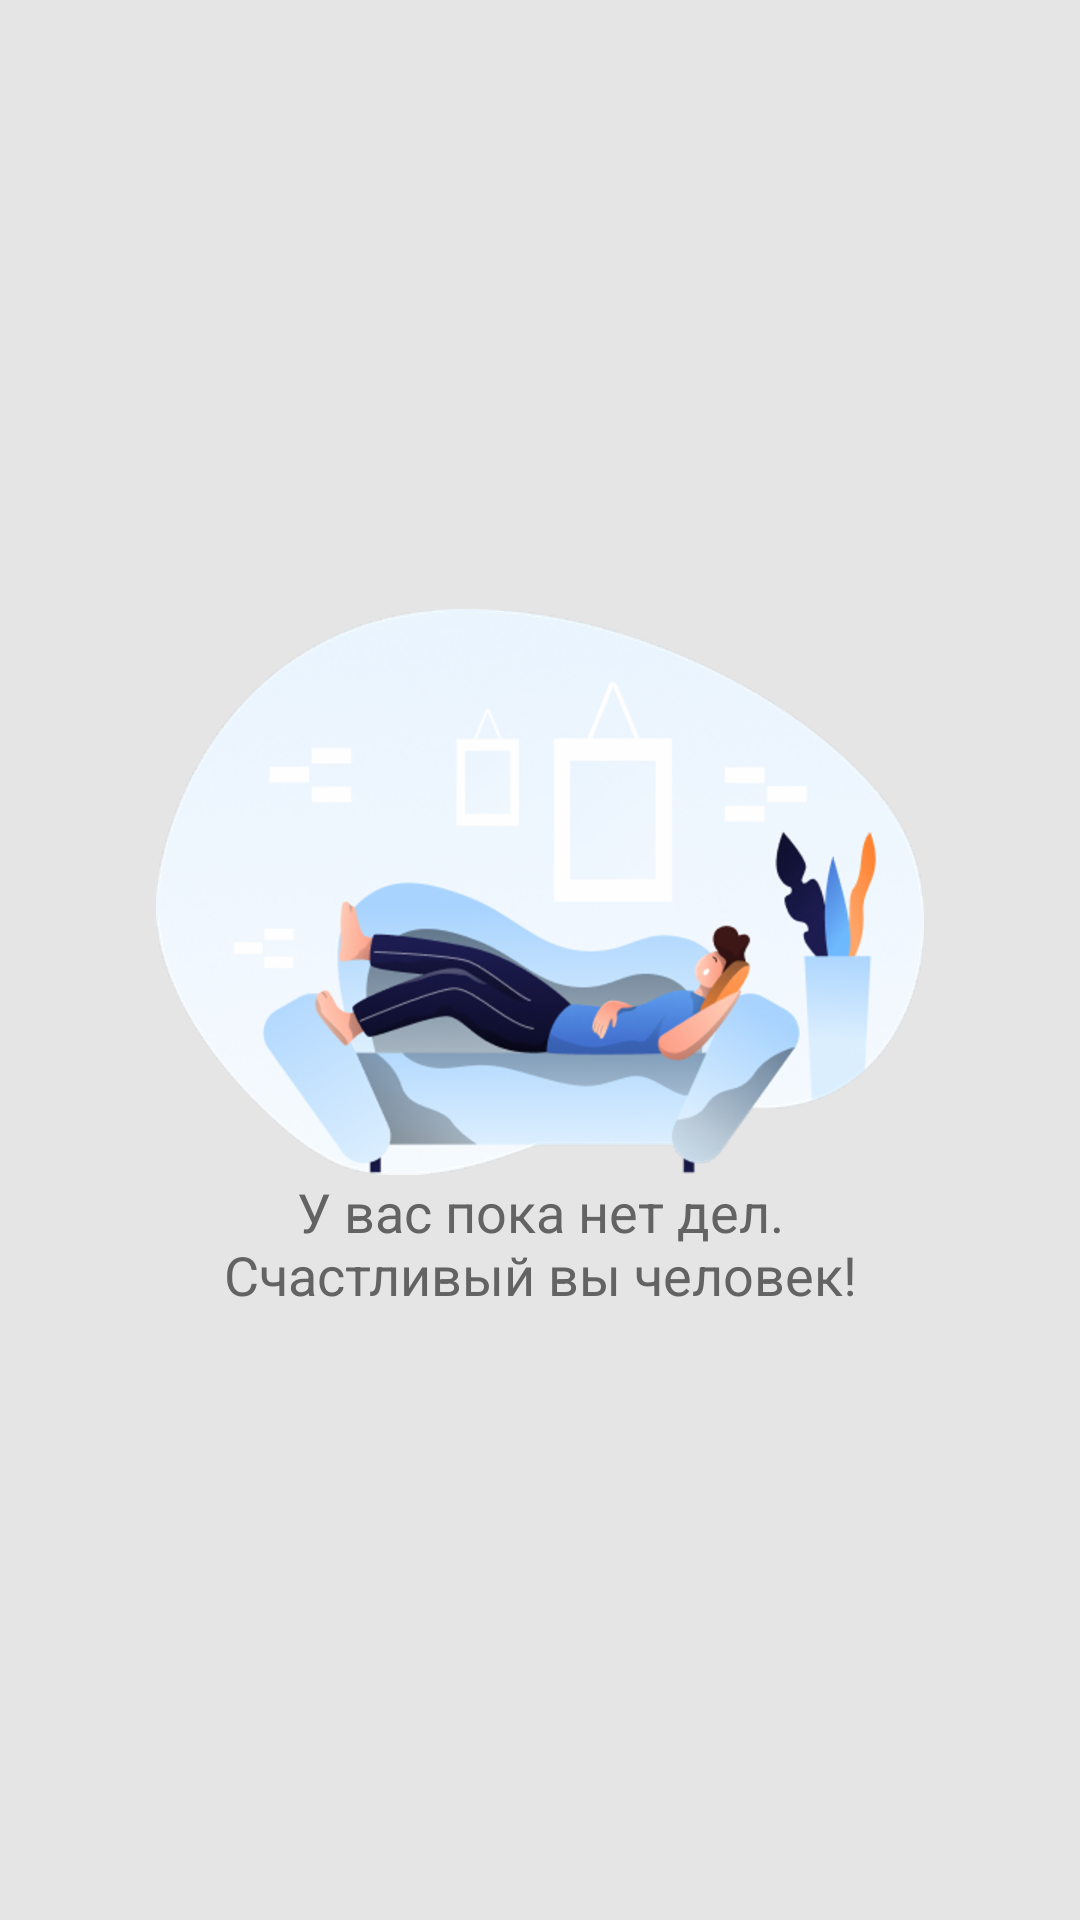

Reconstruct the res/layout file that produces this screen, plus the resources it refers to.
<!-- AndroidManifest.xml: application theme AppTheme -->
<!-- res/layout/content_main.xml -->
<?xml version="1.0" encoding="utf-8"?>
<androidx.constraintlayout.widget.ConstraintLayout xmlns:android="http://schemas.android.com/apk/res/android"
    xmlns:app="http://schemas.android.com/apk/res-auto"
    xmlns:tools="http://schemas.android.com/tools"
    android:id="@+id/view"
    android:layout_width="match_parent"
    android:layout_height="match_parent"
    android:background="@color/background"
    android:orientation="vertical"
    app:layout_behavior="@string/appbar_scrolling_view_behavior"
    tools:context=".view.tasks.MainActivity"
    tools:showIn="@layout/activity_main">

    <TextView
        android:id="@+id/placeholderView"
        android:layout_width="wrap_content"
        android:layout_height="wrap_content"
        android:layout_weight="1"
        android:drawableTop="@drawable/placeholder_image"
        android:gravity="center"
        android:text="@string/placeholder_text"
        android:textAlignment="center"
        android:textColor="#636363"
        android:textSize="18sp"
        app:layout_constraintBottom_toBottomOf="parent"
        app:layout_constraintEnd_toEndOf="parent"
        app:layout_constraintStart_toStartOf="parent"
        app:layout_constraintTop_toTopOf="parent" />

    <androidx.recyclerview.widget.RecyclerView
        android:id="@+id/recyclerView"
        android:layout_width="match_parent"
        android:layout_height="match_parent"
        android:visibility="gone"
        tools:layout_editor_absoluteX="1dp"
        tools:layout_editor_absoluteY="1dp">

    </androidx.recyclerview.widget.RecyclerView>

</androidx.constraintlayout.widget.ConstraintLayout>
<!-- res/layout/activity_main.xml (included above) -->
<?xml version="1.0" encoding="utf-8"?>
<androidx.coordinatorlayout.widget.CoordinatorLayout xmlns:android="http://schemas.android.com/apk/res/android"
    xmlns:app="http://schemas.android.com/apk/res-auto"
    xmlns:tools="http://schemas.android.com/tools"
    android:layout_width="match_parent"
    android:layout_height="match_parent"
    tools:context=".view.tasks.MainActivity">

    <com.google.android.material.appbar.AppBarLayout
        android:layout_width="match_parent"
        android:layout_height="wrap_content"
        android:theme="@style/AppTheme.AppBarOverlay">

        <androidx.appcompat.widget.Toolbar
            android:id="@+id/toolbar"
            android:layout_width="match_parent"
            android:layout_height="?attr/actionBarSize"
            android:background="?attr/colorPrimary"
            app:popupTheme="@style/AppTheme.PopupOverlay" />

    </com.google.android.material.appbar.AppBarLayout>

    <include layout="@layout/content_main" />

    <com.google.android.material.floatingactionbutton.FloatingActionButton
        android:id="@+id/fab"
        android:layout_width="wrap_content"
        android:layout_height="wrap_content"
        android:layout_gravity="bottom|end"
        android:layout_margin="@dimen/fab_margin"
        app:srcCompat="@drawable/ic_add_white_24dp" />

</androidx.coordinatorlayout.widget.CoordinatorLayout>
<!-- resources referenced by this layout -->
<resources>
  <color name="background">#E5E5E5</color>
  <!-- drawable placeholder_image: png bitmap (drawable-hdpi, 66238 bytes) -->
  <string name="placeholder_text">У вас пока нет дел.\nСчастливый вы человек!</string>
  <style name="AppTheme.AppBarOverlay" parent="ThemeOverlay.AppCompat.Dark.ActionBar" />
  <style name="AppTheme.PopupOverlay" parent="ThemeOverlay.AppCompat.Light" />
  <style name="AppTheme" parent="Theme.AppCompat.Light.DarkActionBar">
          
          <item name="colorPrimary">@color/colorPrimary</item>
          <item name="colorPrimaryDark">@color/colorPrimaryDark</item>
          <item name="colorAccent">@color/colorAccent</item>
      </style>
  <color name="colorPrimary">#F78545</color>
  <color name="colorPrimaryDark">#C66A35</color>
  <color name="colorAccent">#F68545</color>
</resources>
